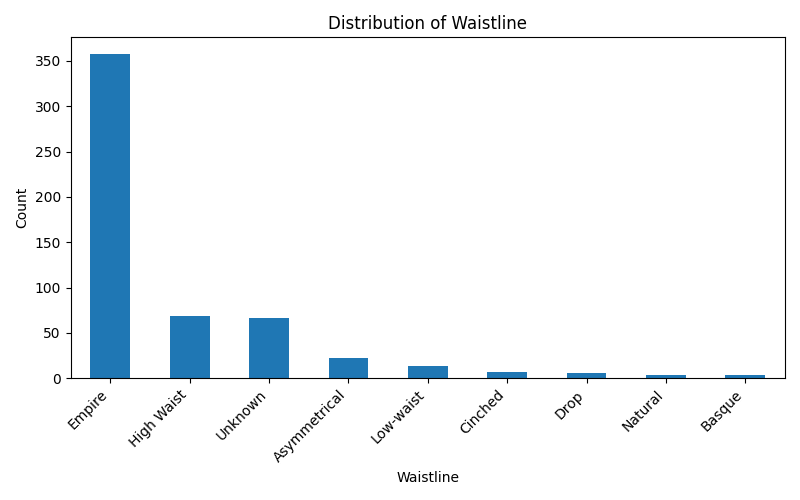

The data file committed next to this chart (first rows):
Waistline, count
Empire, 358
High Waist, 69
Unknown, 66
Asymmetrical, 22
Low-waist, 13
Cinched, 7
Drop, 6
Natural, 4
Basque, 3
